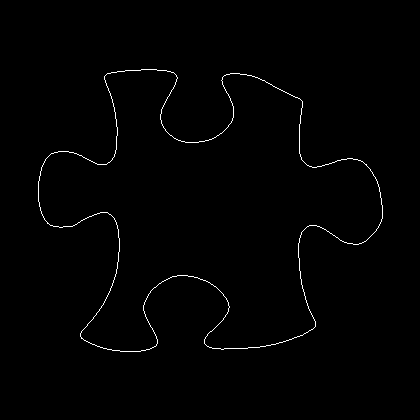

The file beside this chart, header and first rows:
38, 181
38, 182
38, 183
38, 184
38, 185
38, 186
38, 187
38, 188
38, 189
38, 190
38, 191
38, 192
38, 193
38, 194
38, 195
38, 196
38, 197
38, 198
38, 199
38, 200
38, 201
39, 202
39, 203
39, 204
39, 205
39, 206
40, 207
40, 208
40, 209
40, 210
41, 211
41, 212
41, 213
42, 214
42, 215
43, 216
43, 217
44, 218
44, 219
45, 220
46, 221
47, 222
47, 223
48, 223
49, 224
50, 225
51, 225
52, 225
53, 226
54, 226
55, 226
56, 226
57, 226
58, 226
59, 227
60, 227
61, 227
62, 227
63, 226
64, 226
65, 226
... 1,380 more rows
